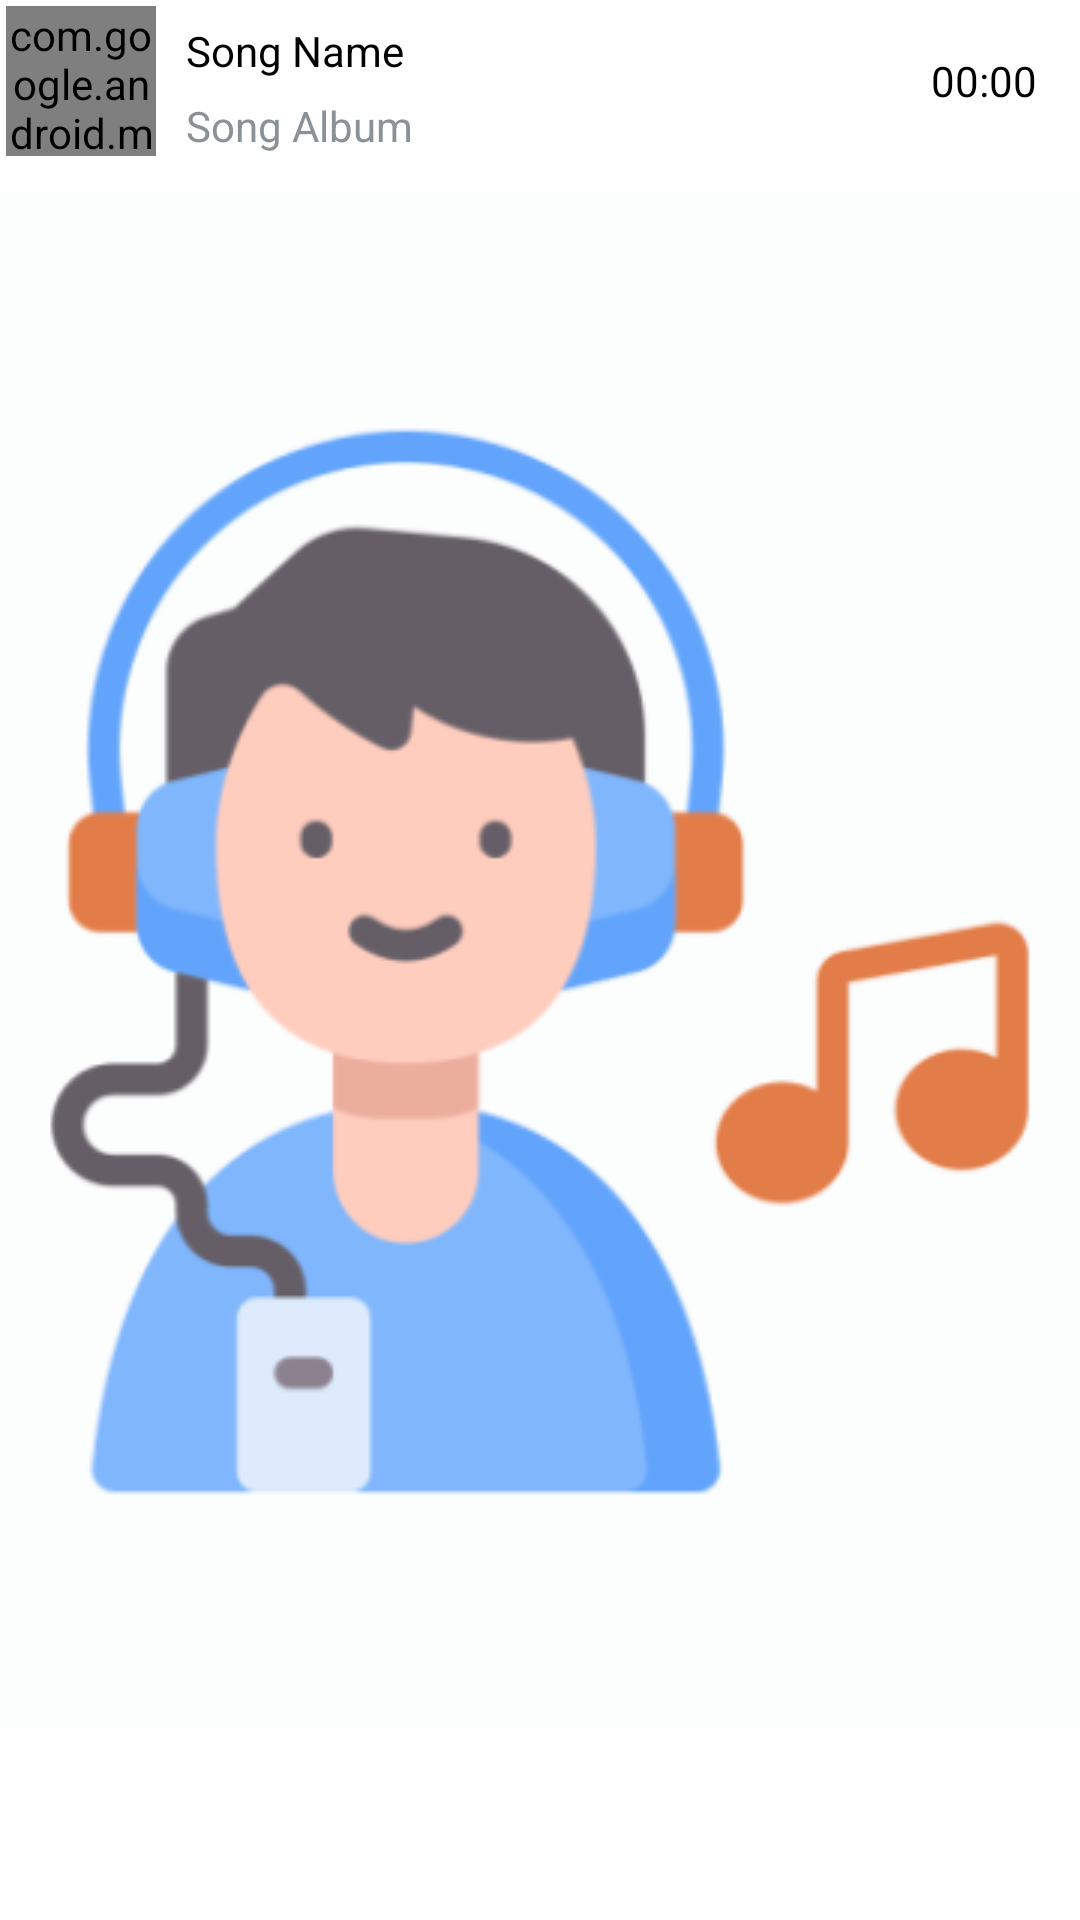

Reconstruct the res/layout file that produces this screen, plus the resources it refers to.
<!-- AndroidManifest.xml: application theme splash_screen -->
<!-- res/layout/music_view.xml -->
<?xml version="1.0" encoding="utf-8"?>
<RelativeLayout xmlns:android="http://schemas.android.com/apk/res/android"
    android:layout_width="match_parent"
    android:layout_height="wrap_content"
    xmlns:app="http://schemas.android.com/apk/res-auto"
    android:padding="2dp"
    android:layout_marginBottom="5dp">

    <com.google.android.material.imageview.ShapeableImageView
        android:id="@+id/Imagemv"
        android:layout_width="50dp"
        android:layout_height="50dp"
        android:layout_marginEnd="5dp"
        android:src="@mipmap/musicplayer"
        app:shapeAppearanceOverlay="@color/cool_pink" />


    <TextView
        android:id="@+id/songName"
        android:layout_width="wrap_content"
        android:layout_height="30dp"
        android:layout_marginStart="5dp"
        android:singleLine="true"
        android:layout_toEndOf="@id/Imagemv"
        android:gravity="center_vertical"
        android:text="@string/song_name"
        android:textColor="@color/black" />

    <TextView
        android:id="@+id/songAlbum"
        android:singleLine="true"
        android:gravity="center_vertical"
        android:layout_width="wrap_content"
        android:layout_height="20dp"
        android:layout_marginStart="5dp"
        android:layout_marginTop="30dp"
        android:layout_toEndOf="@id/Imagemv"
        android:text="@string/songalbum"
        />

    <TextView
        android:layout_width="50dp"
        android:layout_height="50dp"
        android:text="@string/start_tv"
        android:layout_alignParentEnd="true"
        android:gravity="center"
        android:textColor="@color/black"
        android:id="@+id/songDuration"
        android:layout_marginHorizontal="5dp"/>
</RelativeLayout>
<!-- resources referenced by this layout -->
<resources>
  <color name="black">#FF000000</color>
  <color name="cool_pink">#E91E63</color>
  <!-- mipmap musicplayer (mipmap-anydpi-v26) -->
  <?xml version="1.0" encoding="utf-8"?>
  <adaptive-icon xmlns:android="http://schemas.android.com/apk/res/android">
      <background android:drawable="@color/musicplayer_background"/>
      <foreground android:drawable="@mipmap/musicplayer_foreground"/>
  </adaptive-icon>
  <string name="song_name">Song Name</string>
  <string name="songalbum">Song Album</string>
  <string name="start_tv">00:00</string>
  <style name="splash_screen" parent="Theme.MaterialComponents.Light.NoActionBar">
          <item name="android:windowBackground">@drawable/splash_screen</item>
      </style>
  
      //Theme for Activities
  <color name="musicplayer_background">#FAFAFA</color>
  <!-- drawable splash_screen (drawable) -->
  <?xml version="1.0" encoding="utf-8"?>
  <layer-list xmlns:android="http://schemas.android.com/apk/res/android">
  
      <item android:drawable="@color/white"/>
      <item android:drawable="@drawable/musicplayericon_screenplaystore" android:gravity="center"/>
  </layer-list>
  <color name="white">#FFFFFFFF</color>
  <!-- drawable musicplayericon_screenplaystore: png bitmap (drawable, 33566 bytes) -->
</resources>
